2-way image classification set "final_dataset" from GitHub (Poilik/50.039-Deep-Learning-Butterfly-Classification); label vocabulary: non-hybrid, hybrid.

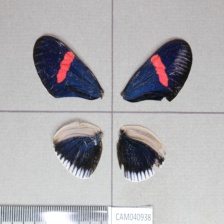
Label: non-hybrid

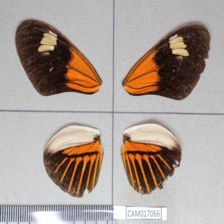
Label: hybrid

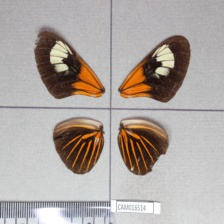
Label: hybrid

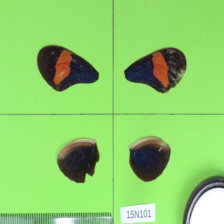
Label: non-hybrid

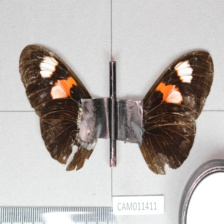
Label: non-hybrid

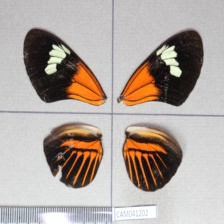
Label: non-hybrid
